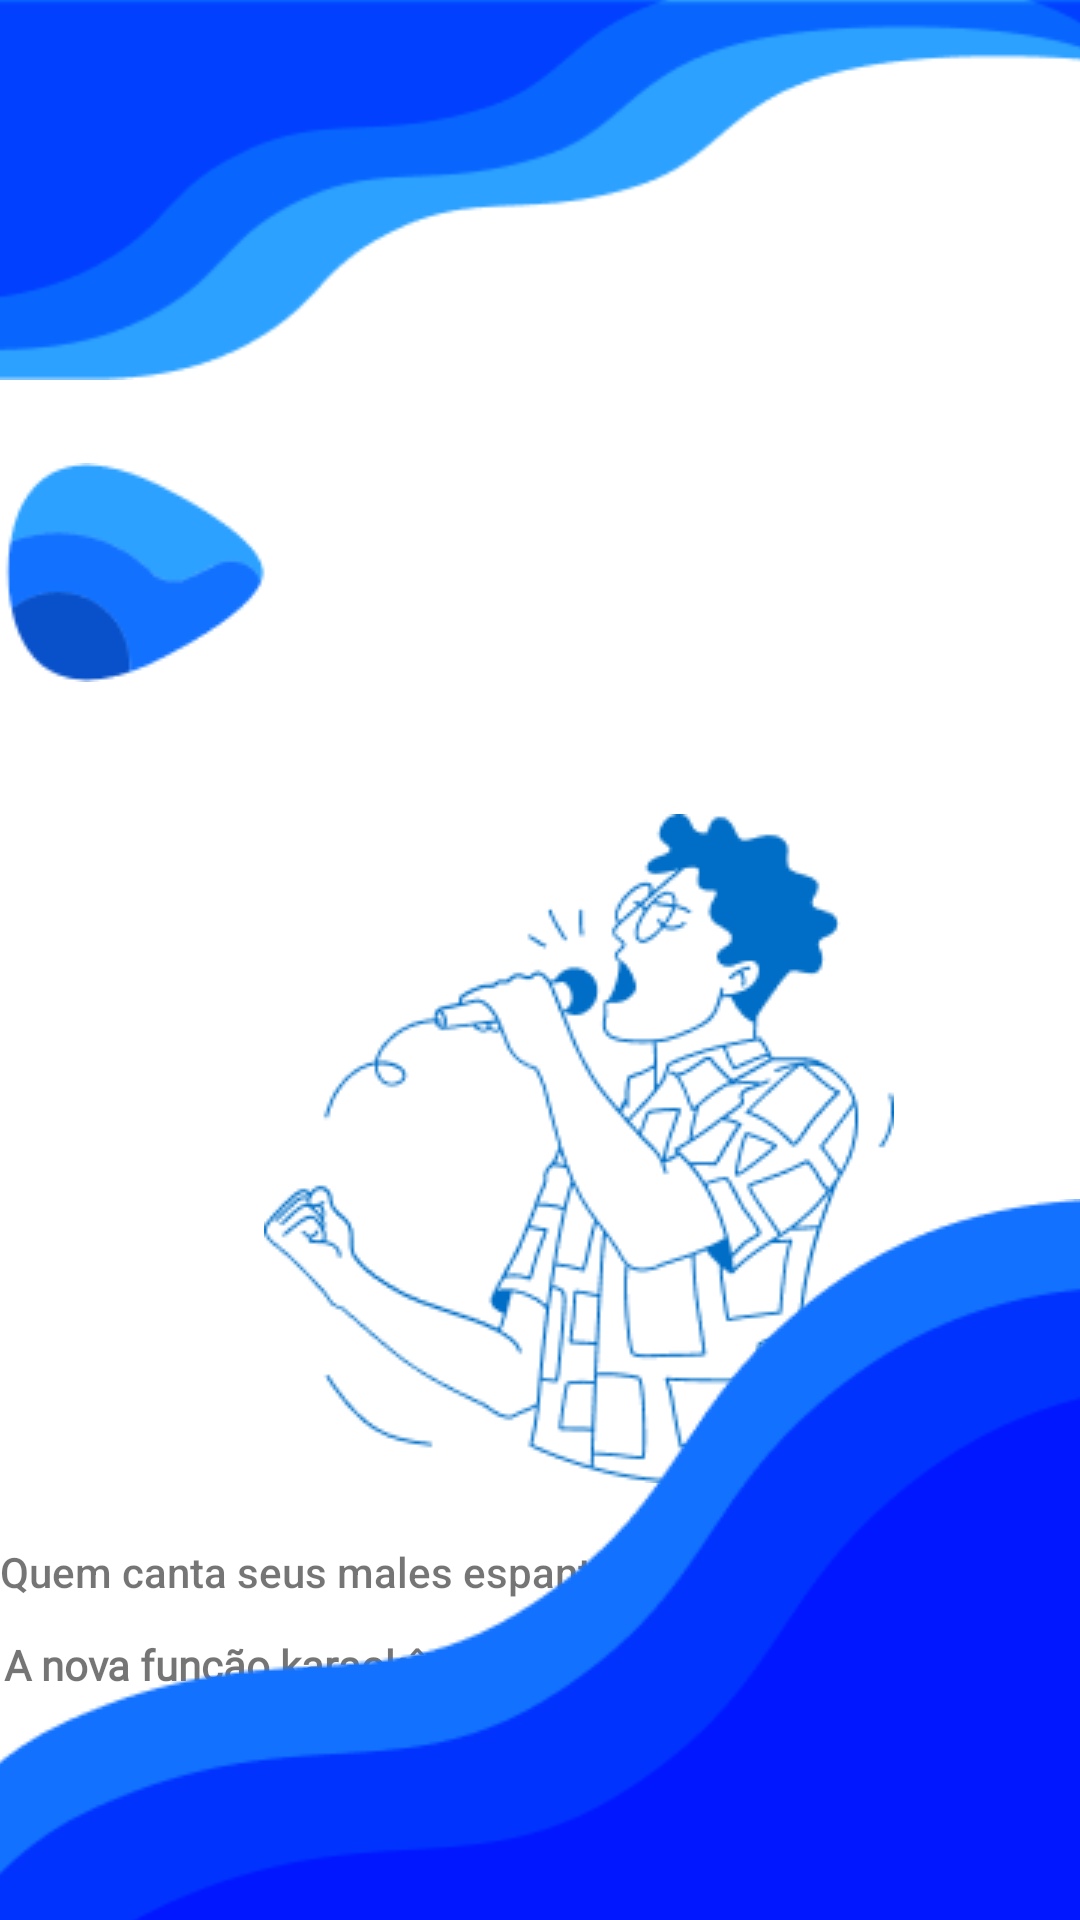

Android layout source for this screen:
<!-- AndroidManifest.xml: application theme Theme.Opp -->
<!-- res/layout/app_screen_1.xml -->
<?xml version="1.0" encoding="utf-8"?>

<androidx.constraintlayout.widget.ConstraintLayout xmlns:android="http://schemas.android.com/apk/res/android"
    xmlns:app="http://schemas.android.com/apk/res-auto"
    xmlns:tools="http://schemas.android.com/tools"
    android:layout_width="match_parent"
    android:layout_height="match_parent">

    <ImageView
        android:id="@+id/imageView4"
        android:layout_width="804dp"
        android:layout_height="152dp"
        android:layout_marginStart="-95dp"
        android:layout_marginTop="-26dp"
        app:layout_constraintStart_toStartOf="parent"
        app:layout_constraintTop_toTopOf="parent"
        app:srcCompat="@drawable/top_frame_2" />

    <ImageView
        android:id="@+id/imageView7"
        android:layout_width="wrap_content"
        android:layout_height="wrap_content"
        android:layout_marginTop="28dp"
        app:layout_constraintTop_toBottomOf="@+id/imageView4"
        app:srcCompat="@drawable/logo"
        tools:layout_editor_absoluteX="151dp" />

    <ImageView
        android:id="@+id/imageView8"
        android:layout_width="wrap_content"
        android:layout_height="wrap_content"
        android:layout_marginStart="88dp"
        android:layout_marginTop="44dp"
        app:layout_constraintStart_toStartOf="parent"
        app:layout_constraintTop_toBottomOf="@+id/imageView7"
        app:srcCompat="@drawable/character_1" />

    <TextView
        android:id="@+id/textView5"
        android:layout_width="219dp"
        android:layout_height="wrap_content"
        android:layout_marginTop="20dp"
        android:fontFamily="sans-serif-medium"
        android:text="Quem canta seus males espanta!"
        app:layout_constraintTop_toBottomOf="@+id/imageView8"
        tools:layout_editor_absoluteX="87dp" />

    <TextView
        android:id="@+id/textView6"
        android:layout_width="219dp"
        android:layout_height="wrap_content"
        android:layout_marginTop="12dp"
        android:fontFamily="@font/inter"
        android:text="A nova função karaokê está  sendo implementada"
        android:textAlignment="center"
        android:textStyle="bold"
        app:layout_constraintTop_toBottomOf="@+id/textView5"
        tools:layout_editor_absoluteX="88dp" />

    <ImageView
        android:id="@+id/imageView9"
        android:layout_width="1475dp"
        android:layout_height="400dp"
        android:layout_marginEnd="-185dp"
        android:layout_marginBottom="-160dp"
        app:layout_constraintBottom_toBottomOf="parent"
        app:layout_constraintEnd_toEndOf="parent"
        app:srcCompat="@drawable/botton_frame_1" />
</androidx.constraintlayout.widget.ConstraintLayout>
<!-- resources referenced by this layout -->
<resources>
  <!-- drawable botton_frame_1: png bitmap (drawable, 19402 bytes) -->
  <!-- drawable character_1: png bitmap (drawable, 16563 bytes) -->
  <!-- drawable logo: png bitmap (drawable, 3130 bytes) -->
  <!-- drawable top_frame_2: png bitmap (drawable, 8192 bytes) -->
  <style name="Theme.Opp" parent="Base.Theme.Opp" />
  <style name="Base.Theme.Opp" parent="Theme.MaterialComponents.DayNight.NoActionBar">
          <item name="colorPrimary">@color/ic_color_sel</item>
      </style>
  <color name="ic_color_sel">#0851CB</color>
</resources>
